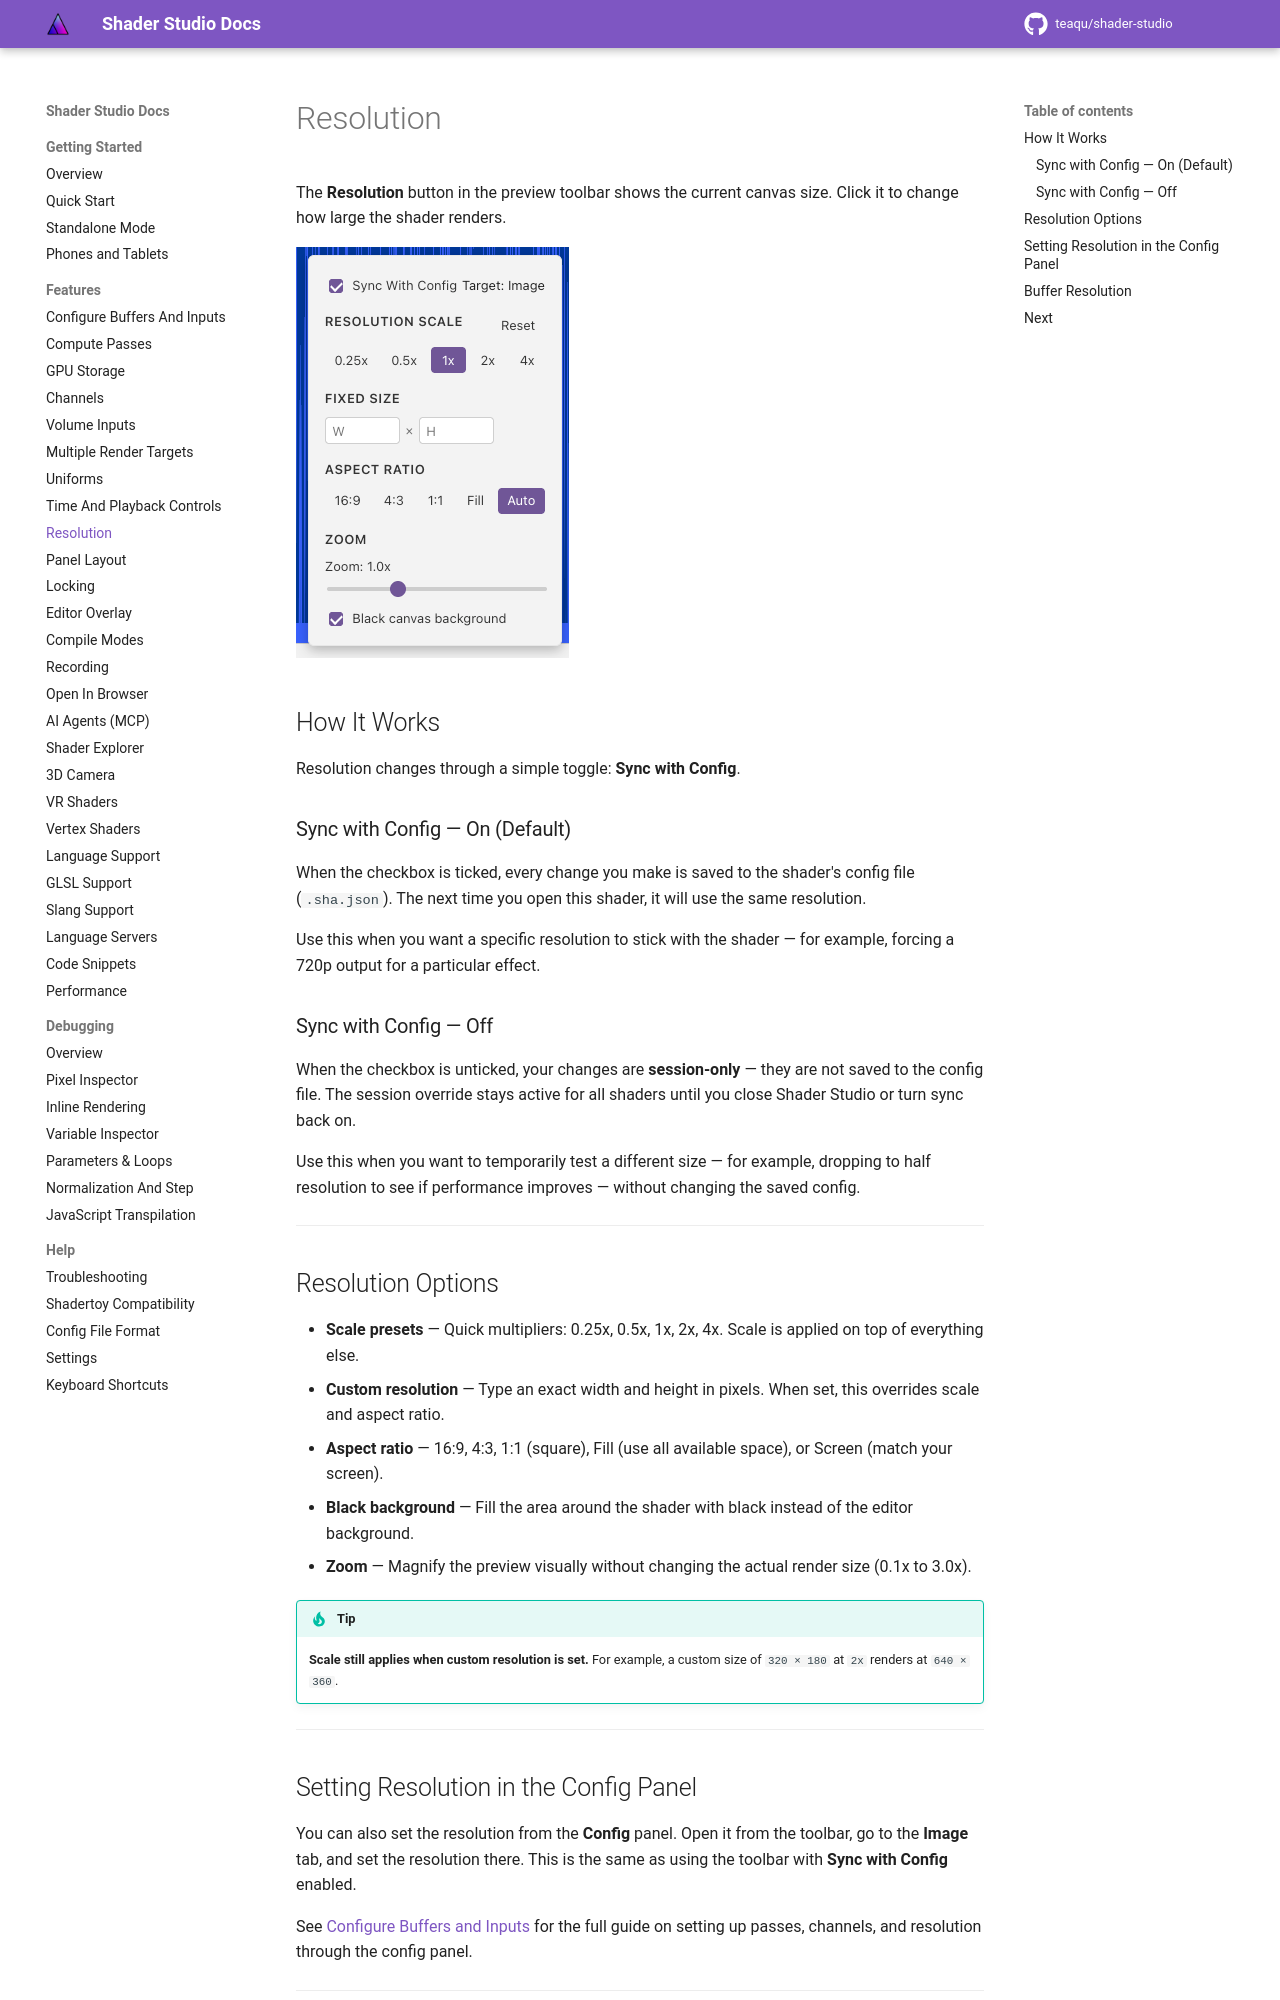

repository: teaqu/shader-studio · page: docs/features/resolution/index.html · generator: mkdocs

# Resolution


The **Resolution** button in the preview toolbar shows the current canvas size. Click it to change how large the shader renders.

![Resolution menu](../assets/images/resolution.png)

## How It Works

Resolution changes through a simple toggle: **Sync with Config**.

### Sync with Config — On (Default)

When the checkbox is ticked, every change you make is saved to the shader's config file (`.sha.json`). The next time you open this shader, it will use the same resolution.

Use this when you want a specific resolution to stick with the shader — for example, forcing a 720p output for a particular effect.

### Sync with Config — Off

When the checkbox is unticked, your changes are **session-only** — they are not saved to the config file. The session override stays active for all shaders until you close Shader Studio or turn sync back on.

Use this when you want to temporarily test a different size — for example, dropping to half resolution to see if performance improves — without changing the saved config.

---

## Resolution Options

- **Scale presets** — Quick multipliers: 0.25x, 0.5x, 1x, 2x, 4x. Scale is applied on top of everything else.
- **Custom resolution** — Type an exact width and height in pixels. When set, this overrides scale and aspect ratio.
- **Aspect ratio** — 16:9, 4:3, 1:1 (square), Fill (use all available space), or Screen (match your screen).
- **Black background** — Fill the area around the shader with black instead of the editor background.
- **Zoom** — Magnify the preview visually without changing the actual render size (0.1x to 3.0x).

!!! tip
    **Scale still applies when custom resolution is set.** For example, a custom size of `320 × 180` at `2x` renders at `640 × 360`.

---
